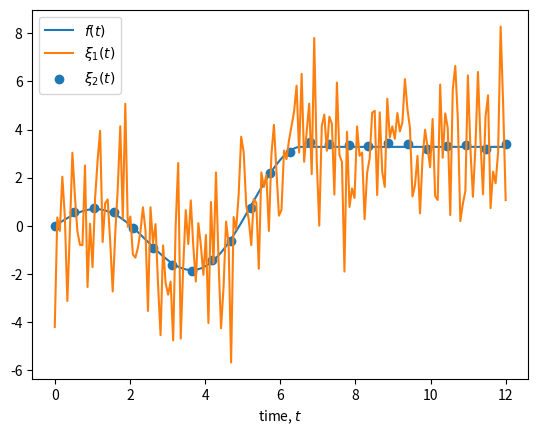

Write Python code to recreate this figure. (Note: this script raises an exception after producing the figure.)
import numpy as np
from pathlib import Path
from matplotlib import pyplot as plt
randn = np.random.randn

t_max = 12
t_15Hz = np.linspace(start=0, stop=t_max, num=t_max * 15)
t_2Hz = np.linspace(start=0, stop=t_max, num=t_max * 2)

def f1(t):
    return np.sin(t) / 2 + t / 2 * np.cos(t)

def my_signal(t, noise_std=0.0):
    signal_vals_1 = f1(t)
    signal_vals_2 = f1(6.5)
    signal_vals =  signal_vals_1 * (t < 6.5) + (t >= 6.5) * signal_vals_2 
    return signal_vals + randn(*t.shape)*noise_std

f1(6.5)

plt.figure(dpi=300)
plt.plot(t_15Hz, my_signal(t_15Hz), label="$f(t)$")
plt.plot(t_15Hz, my_signal(t_15Hz, noise_std=2.0), label="$\\xi_1(t)$")
plt.scatter(t_2Hz, my_signal(t_2Hz, noise_std=0.1), label="$\\xi_2(t)$")
plt.xlabel("time, $t$")
plt.legend();

# Початкова матриця коваріації визначається звичайним підбором. Припустимо такі значення
P = np.array([[1.0]])
# Для коваріації похибки моделі також визначаємо значення підбором.
Q = np.array([[1.0]])

H = np.array([[1.0]])
R1 = np.array([[1.5**2]])
R2 = np.array([[0.1**2]])  # буде потрібно далі

# Зверніть увагу, F - це функція від dt. Оскільки динаміка відсутня, ця функція - константа. 
# Цікаво спробувати додати динаміку і подивитись чи зміняться результати!
get_F = lambda dt: np.array([[1.0]])

# ---------------------------------------
# Виконайте вказівки в lib/my_kalman.py
# ---------------------------------------
from lib.my_kalman import update, predict

# Конструюємо сигнал на сенсорі (1).
z_15Hz = my_signal(t_15Hz, noise_std=1.5)
t = t_15Hz[0]
x = np.array([z_15Hz[0]])

# Використовуємо фільтр Калмана (predict та update).
filtered_signal = np.empty(t_15Hz.shape[0])
filtered_signal_sigma = np.empty(t_15Hz.shape[0])

filtered_signal[0] = x[0]
filtered_signal_sigma[0] = P[0][0]

for i in range(1, t_15Hz.shape[0]):
    dt = t_15Hz[i] - t
    t = t_15Hz[i]
    z = z_15Hz[i]
    # КФ
    x_next, P_next = predict(x, P, get_F(dt), Q=Q)
    x, P = update(x_next, P_next, z, R1, H)
    
    filtered_signal[i] = x[0]
    filtered_signal_sigma[i] = P[0][0]

plt.figure(dpi=300)
plt.title("Фільтрація першого сенсора")
plt.plot(t_15Hz, my_signal(t_15Hz), label="$f(t)$")
plt.plot(t_15Hz, z_15Hz, label="$\\xi_1(t)$")
plt.plot(t_15Hz, filtered_signal, label="після фільтрації")
plt.legend();

plt.figure(dpi=300)
plt.title("Фільтрація першого сенсора - процеси")
f_t = my_signal(t_15Hz)
sigma_t = 1.5
plt.plot(t_15Hz, f_t, label="$f(t)$")
plt.fill_between(t_15Hz, f_t - sigma_t, f_t + sigma_t, alpha=0.5)
plt.plot(t_15Hz, filtered_signal, label="після фільтрації")
plt.fill_between(t_15Hz, filtered_signal - filtered_signal_sigma, filtered_signal + filtered_signal_sigma, alpha=0.5)
# plt.fill_between(t_10Hz, f_t - filtered_signal_sigma, f_t + filtered_signal_sigma, alpha=0.5)
plt.legend();

from scipy.stats import norm 
x = np.linspace(start=-8, stop=8, num=100)
f_t = my_signal(t_15Hz)
sigma_t = 1.5

fig, ax = plt.subplots(dpi=200)
ax.set_xlim(-8, 8)
ax.set_ylim(0, 1.0)
filtered_signal_plot, = ax.plot([],[], label="KF - $\mathcal{N}(x_t, P_t)$")
xi1_plot, = ax.plot([],[], label="$\\xi_1$ - $\mathcal{N}(f(t), 1.5^2)$")
xi1_z_plot, = ax.plot([],[], label="$\\xi_1$ - спостереження")
ax.legend(loc="upper left")
ax.set_xlabel("значення сигналу")
ax.set_ylabel("'Імовірність'")

def animate(i):
    loc = filtered_signal[i]
    scale = filtered_signal_sigma[i]
    filtered_signal_plot.set_data(x, norm.pdf(x, loc=loc, scale=scale))
    xi1_plot.set_data(x, norm.pdf(x, loc=f_t[i], scale=sigma_t))
    xi1_z_plot.set_data([z_15Hz[i], z_15Hz[i]], [0.0, 1.0])

import matplotlib.animation
ani = matplotlib.animation.FuncAnimation(fig, animate, frames=len(t_15Hz))

from IPython.display import HTML
HTML(ani.to_jshtml())

from lib.ewma import ewma

plt.figure(dpi=300)
plt.title("Фільтрація першого сенсора - KF vs EWMA")
ewma_signal = ewma_vectorized(z_15Hz, alpha=0.991)
plt.plot(t_15Hz, my_signal(t_15Hz), label="$f(t)$")
plt.plot(t_15Hz, ewma_signal, label="Експоненційне ковзне середнє")
plt.plot(t_15Hz, filtered_signal, label="filtered")
plt.legend();

def merge(arr1, arr2):
    ''' Поєднуємо потоки спостережень. '''
    arr_merged = []
    from_merged = []
    idx_merged = []
    i1 = 0
    i2 = 0
    while i1 < len(arr1) or i2 < len(arr2):
        if i1 < len(arr1) and (i2 >= len(arr2) or arr1[i1] < arr2[i2]):
            arr_merged.append(arr1[i1])
            from_merged.append(0)
            idx_merged.append(i1)
            i1 += 1
        else:
            arr_merged.append(arr2[i2])
            from_merged.append(1)
            idx_merged.append(i2)
            i2 += 1
    return np.array(arr_merged), np.array(from_merged), np.array(idx_merged)

# Конструюємо сигнал на сенсорі (1).
z1_15Hz = z_15Hz
z2_2Hz = my_signal(t_2Hz, noise_std=0.1)
t = t_15Hz[0]
x = np.array([z2_2Hz[0]])

t_merged, from_merged, idx_merged = merge(t_15Hz, t_2Hz)

# Використовуємо фільтр Калмана (predict та update).
fused_signal = np.empty(t_merged.shape[0])
fused_signal[0] = x[0]

for i in range(0, t_merged.shape[0]):
    dt = t_merged[i] - t
    t = t_merged[i]
    z = [z1_15Hz, z2_2Hz][from_merged[i]][idx_merged[i]]
    R = [R1, R2][from_merged[i]]

    # КФ
    x_next, P_next = predict(x, P, get_F(dt), Q=Q)
    x, P = update(x_next, P_next, z, R, H)
    
    fused_signal[i] = x[0]

plt.figure(dpi=300)
plt.title("Фільтрація двох сенсорів")
plt.plot(t_15Hz, my_signal(t_15Hz), label="$f(t)$")
plt.plot(t_15Hz, z1_15Hz, label="$\\xi_1(t)$")
plt.scatter(t_2Hz, z2_2Hz, label="$\\xi_2(t)$")
# plt.plot(t_15Hz, filtered_signal, label="після фільтрації")
plt.plot(t_merged, fused_signal, label="після фільтрації (2 сенсора)")
plt.legend();

plt.figure(dpi=300)
plt.title("Фільтрація двох сенсорів (порівняння)")
plt.plot(t_15Hz, my_signal(t_15Hz), label="$f(t)$")
plt.plot(t_15Hz, filtered_signal, label="після фільтрації")
plt.plot(t_merged, fused_signal, label="після фільтрації (2 сенсора)")
plt.legend();

